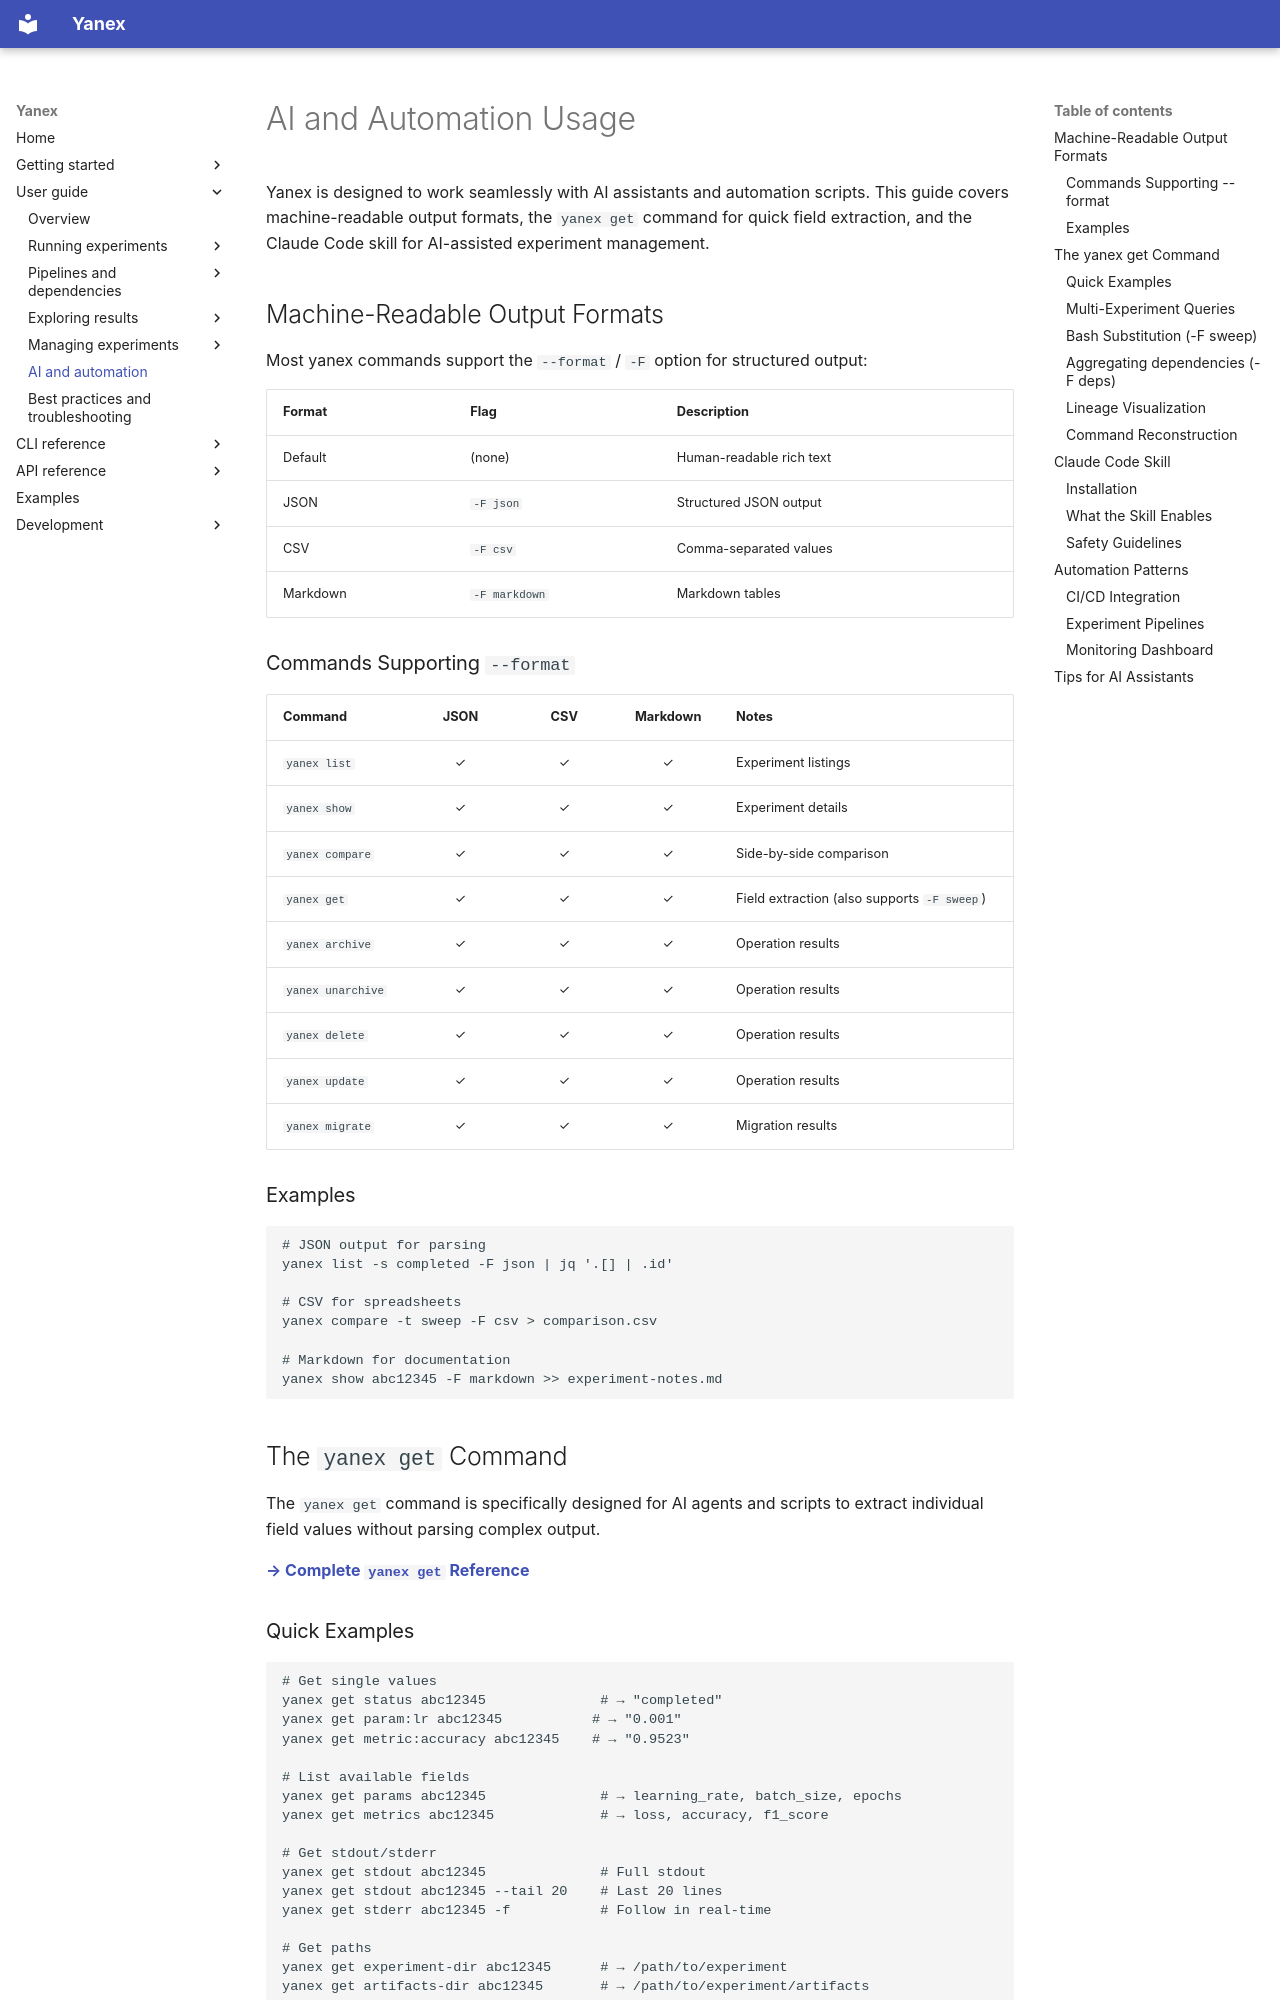

repository: relaxed-constraints/yanex · page: user-guide/automation/index.html · generator: mkdocs

# AI and Automation Usage

Yanex is designed to work seamlessly with AI assistants and automation scripts. This guide covers machine-readable output formats, the `yanex get` command for quick field extraction, and the Claude Code skill for AI-assisted experiment management.

## Machine-Readable Output Formats

Most yanex commands support the `--format` / `-F` option for structured output:

| Format | Flag | Description |
|--------|------|-------------|
| Default | (none) | Human-readable rich text |
| JSON | `-F json` | Structured JSON output |
| CSV | `-F csv` | Comma-separated values |
| Markdown | `-F markdown` | Markdown tables |

### Commands Supporting `--format`

| Command | JSON | CSV | Markdown | Notes |
|---------|:----:|:---:|:--------:|-------|
| `yanex list` | ✓ | ✓ | ✓ | Experiment listings |
| `yanex show` | ✓ | ✓ | ✓ | Experiment details |
| `yanex compare` | ✓ | ✓ | ✓ | Side-by-side comparison |
| `yanex get` | ✓ | ✓ | ✓ | Field extraction (also supports `-F sweep`) |
| `yanex archive` | ✓ | ✓ | ✓ | Operation results |
| `yanex unarchive` | ✓ | ✓ | ✓ | Operation results |
| `yanex delete` | ✓ | ✓ | ✓ | Operation results |
| `yanex update` | ✓ | ✓ | ✓ | Operation results |
| `yanex migrate` | ✓ | ✓ | ✓ | Migration results |

### Examples

```bash
# JSON output for parsing
yanex list -s completed -F json | jq '.[] | .id'

# CSV for spreadsheets
yanex compare -t sweep -F csv > comparison.csv

# Markdown for documentation
yanex show abc12345 -F markdown >> experiment-notes.md
```

## The `yanex get` Command

The `yanex get` command is specifically designed for AI agents and scripts to extract individual field values without parsing complex output.

**[→ Complete `yanex get` Reference](../cli/get.md)**

### Quick Examples

```bash
# Get single values
yanex get status abc12345              # → "completed"
yanex get param:lr abc12345           # → "0.001"
yanex get metric:accuracy abc12345    # → "0.9523"

# List available fields
yanex get params abc12345              # → learning_rate, batch_size, epochs
yanex get metrics abc12345             # → loss, accuracy, f1_score

# Get stdout/stderr
yanex get stdout abc12345              # Full stdout
yanex get stdout abc12345 --tail 20    # Last 20 lines
yanex get stderr abc12345 -f           # Follow in real-time

# Get paths
yanex get experiment-dir abc12345      # → /path/to/experiment
yanex get artifacts-dir abc12345       # → /path/to/experiment/artifacts
```
